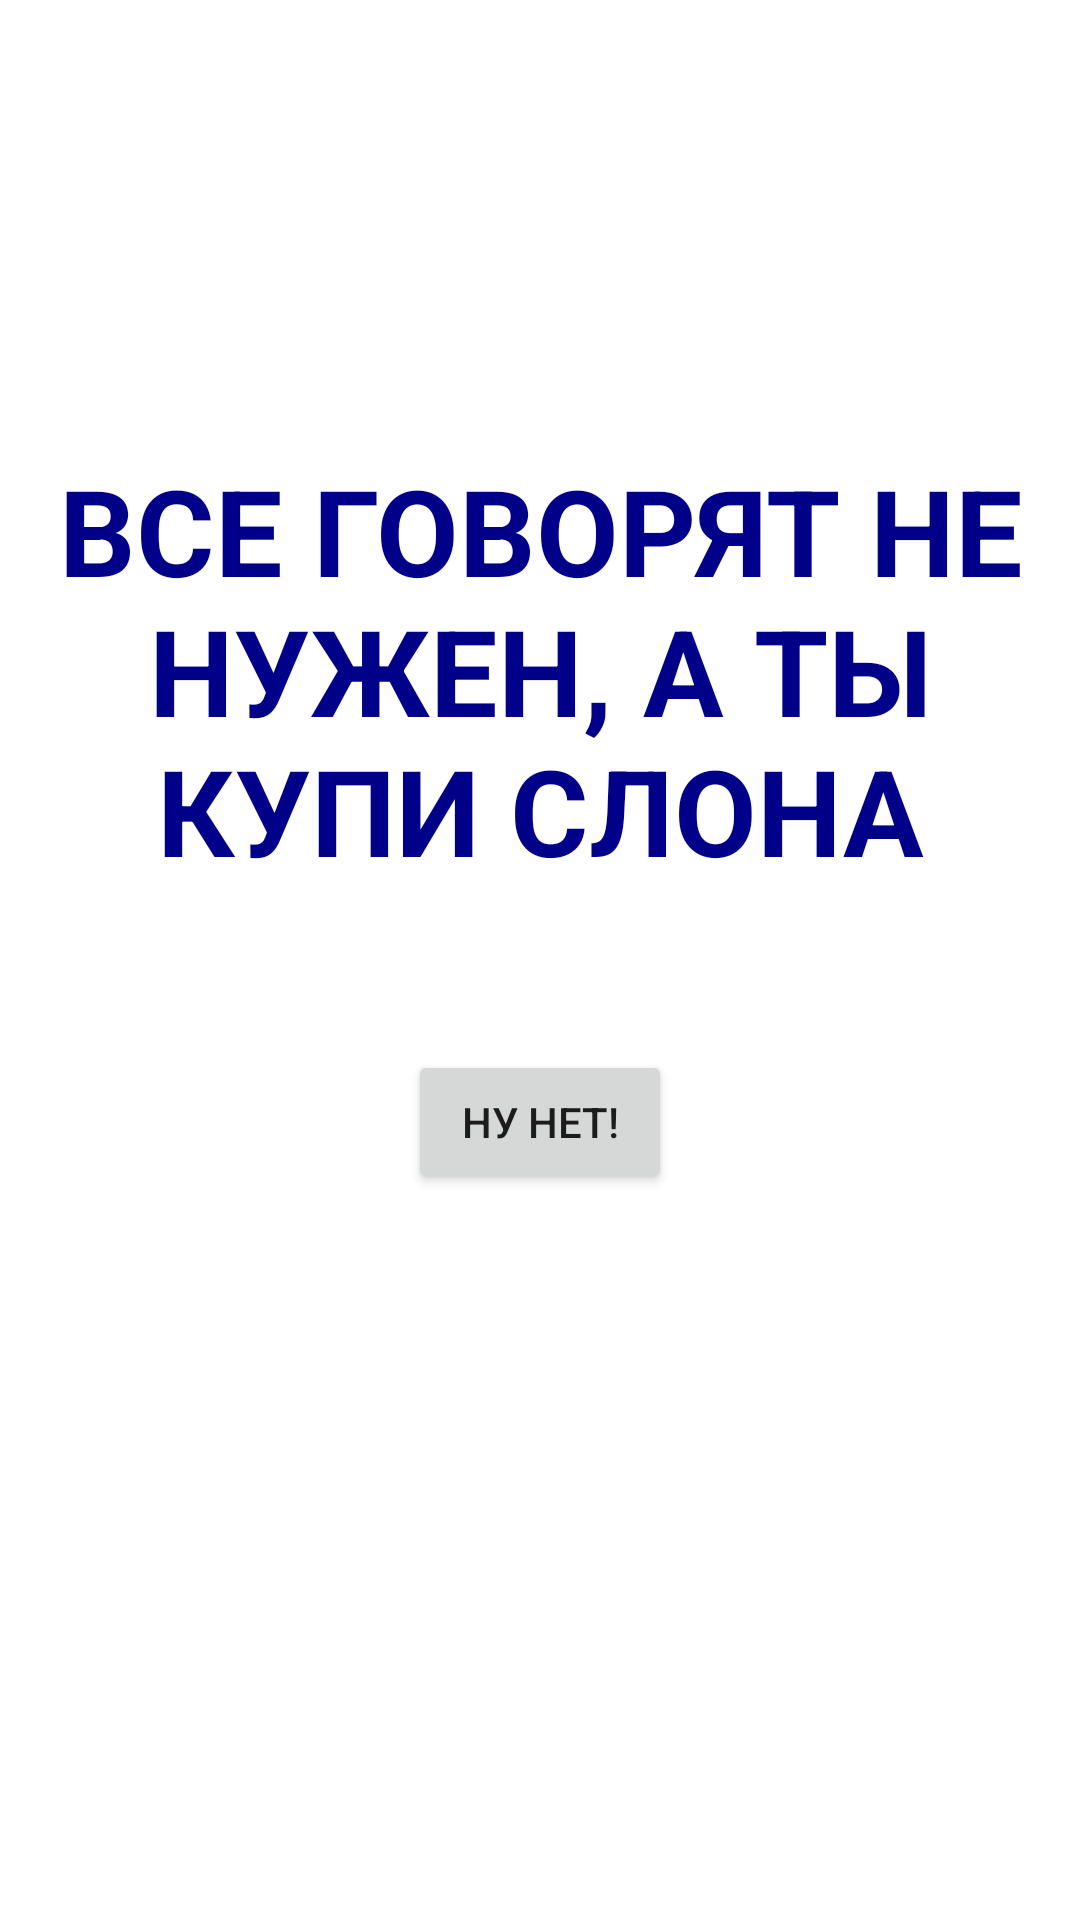

Android layout source for this screen:
<!-- AndroidManifest.xml: application theme Theme.MarkhaevaElviraFinal -->
<!-- res/layout/activity_third.xml -->
<?xml version="1.0" encoding="utf-8"?>
<RelativeLayout xmlns:android="http://schemas.android.com/apk/res/android"
    xmlns:app="http://schemas.android.com/apk/res-auto"
    xmlns:tools="http://schemas.android.com/tools"
    android:layout_width="match_parent"
    android:layout_height="match_parent"
    tools:context=".MainActivity">

    <TextView
        android:layout_width="wrap_content"
        android:layout_height="wrap_content"
        android:layout_centerHorizontal="true"
        android:layout_marginTop="150dp"
        android:text="ВСЕ ГОВОРЯТ НЕ НУЖЕН, А ТЫ КУПИ СЛОНА"
        android:gravity="center"
        android:textSize="40dp"
        android:textColor="#008"
        android:textStyle="bold"/>

    <Button
        android:layout_width="wrap_content"
        android:layout_height="wrap_content"
        android:id="@+id/btnNoo"
        android:text="НУ НЕТ!"
        android:layout_centerHorizontal="true"
        android:layout_marginTop="350dp"/>

    <ImageView
        android:id="@+id/imageView3"
        android:layout_width="wrap_content"
        android:layout_height="wrap_content"
        app:srcCompat="@drawable/goeson"
        android:layout_centerHorizontal="true"
        android:layout_marginTop="450dp"/>

</RelativeLayout>
<!-- resources referenced by this layout -->
<resources>
  <style name="Theme.MarkhaevaElviraFinal" parent="Theme.MaterialComponents.DayNight.DarkActionBar">
          
          <item name="colorPrimary">@color/purple_500</item>
          <item name="colorPrimaryVariant">@color/purple_700</item>
          <item name="colorOnPrimary">@color/white</item>
          
          <item name="colorSecondary">@color/teal_200</item>
          <item name="colorSecondaryVariant">@color/teal_700</item>
          <item name="colorOnSecondary">@color/black</item>
          
          <item name="android:statusBarColor" tools:targetApi="l">?attr/colorPrimaryVariant</item>
          
      </style>
  <!-- not gathered from this repository: default colours our renderer supplied (Android Studio template values) -->
  <color name="purple_500">#FF6200EE</color>
  <color name="purple_700">#FF3700B3</color>
  <color name="teal_200">#FF03DAC5</color>
  <color name="teal_700">#FF018786</color>
  <color name="black">#FF000000</color>
  <color name="white">#FFFFFFFF</color>
</resources>
